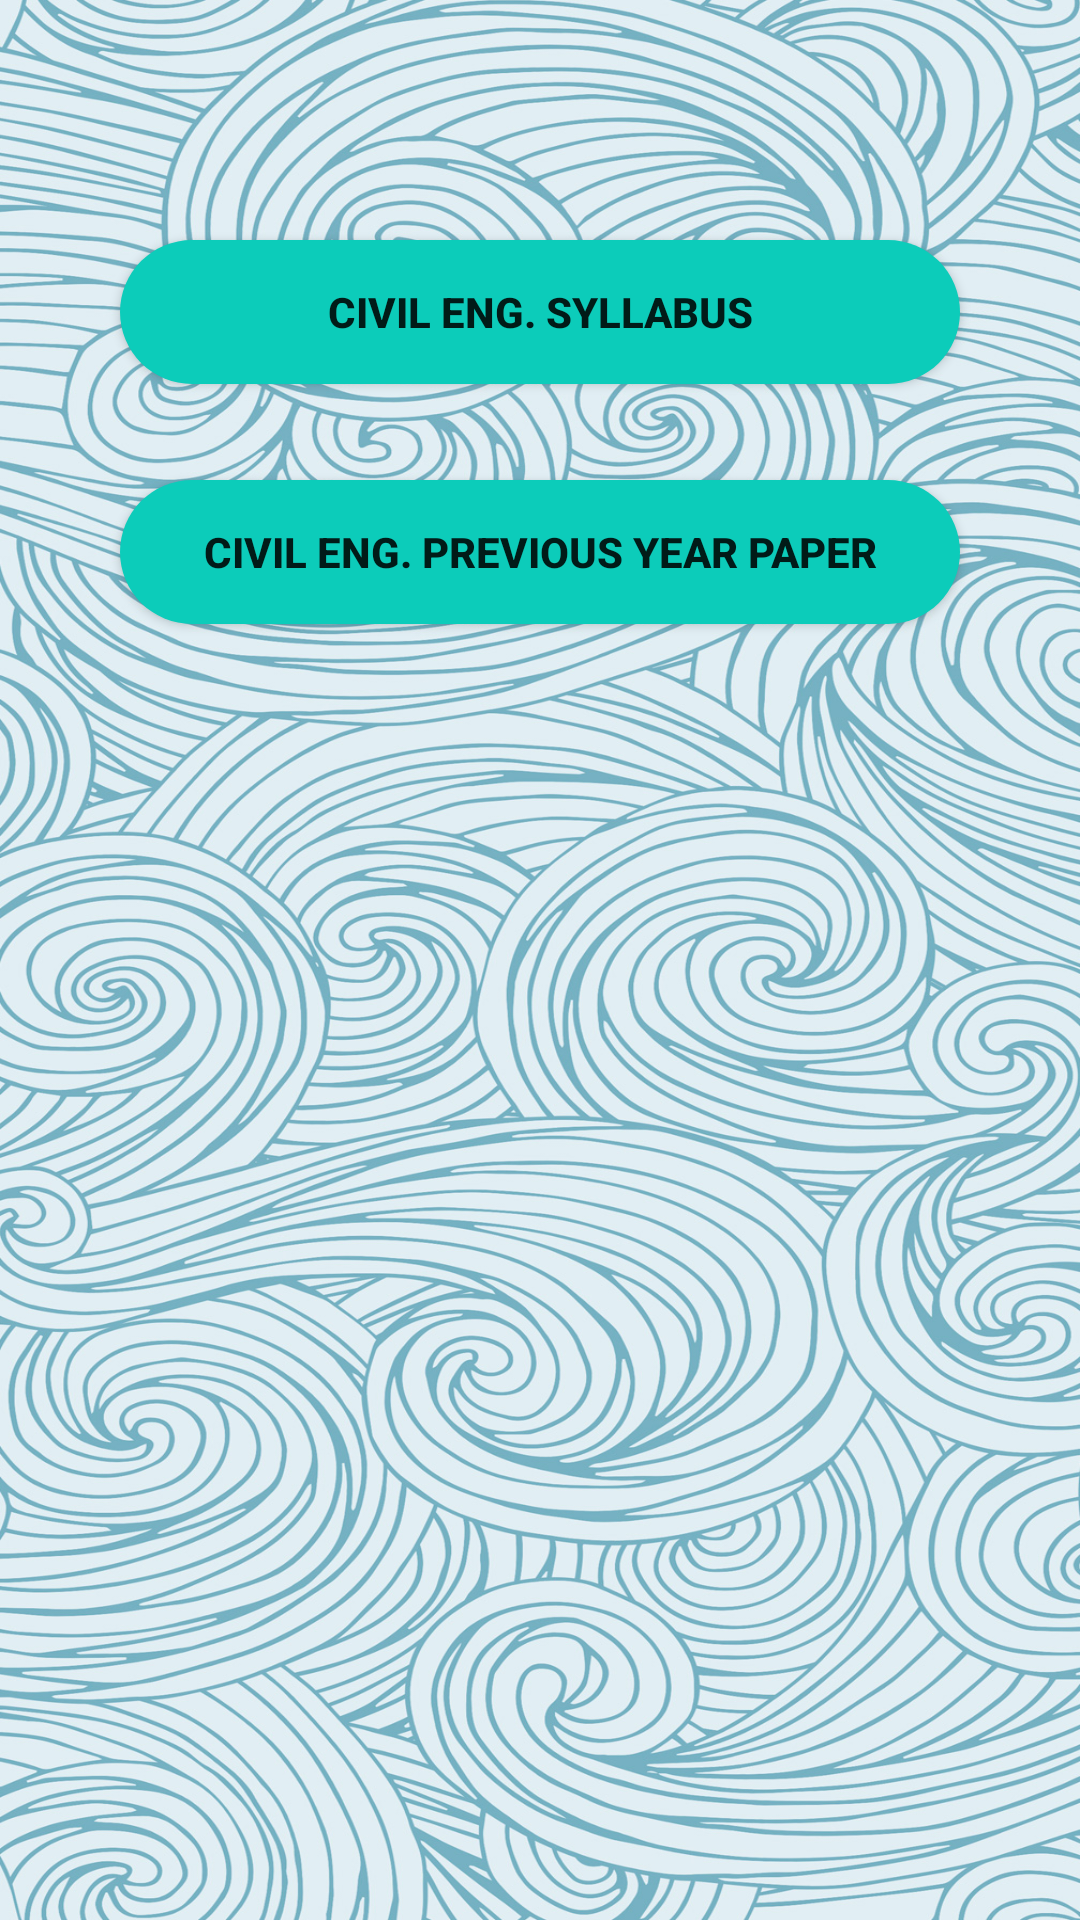

Android layout source for this screen:
<!-- AndroidManifest.xml: application theme Theme.Collegearena -->
<!-- res/layout/activity_cecol.xml -->
<?xml version="1.0" encoding="utf-8"?>
<RelativeLayout xmlns:android="http://schemas.android.com/apk/res/android"
    xmlns:app="http://schemas.android.com/apk/res-auto"
    xmlns:tools="http://schemas.android.com/tools"
    android:layout_width="match_parent"
    android:layout_height="match_parent"
    android:background="@drawable/mb"
    tools:context=".CecolActivity">

    <Button
        android:id="@+id/btn1"
        android:layout_width="330dp"
        android:layout_height="wrap_content"
        android:layout_alignParentStart="true"
        android:layout_alignParentEnd="true"
        android:layout_marginStart="40dp"
        android:layout_marginEnd="40dp"
        android:layout_marginTop="80dp"
        android:text="Civil eng. SYLLABUS"
        android:textStyle="bold"
        android:background="@drawable/rounded_corner"/>

    <Button
        android:id="@+id/btn2"
        android:layout_width="330dp"
        android:layout_height="wrap_content"
        android:layout_alignParentStart="true"
        android:layout_alignParentEnd="true"
        android:layout_marginStart="40dp"
        android:layout_marginEnd="40dp"
        android:layout_marginTop="160dp"
        android:text="civil eng. PREVIOUS YEAR PAPER"
        android:textStyle="bold"
        android:background="@drawable/rounded_corner"/>



</RelativeLayout>
<!-- resources referenced by this layout -->
<resources>
  <!-- drawable mb: jpg bitmap (drawable, 988980 bytes) -->
  <!-- drawable rounded_corner (drawable) -->
  <?xml version="1.0" encoding="utf-8"?>
  <shape android:shape="rectangle" xmlns:android="http://schemas.android.com/apk/res/android">
  
      <corners android:radius="50dp"/>
      <solid android:color="#0CCCBA"/>
  
  </shape>
  <style name="Theme.Collegearena" parent="Theme.MaterialComponents.DayNight.DarkActionBar">
          
          <item name="colorPrimary">@color/teal_700</item>
          <item name="colorPrimaryVariant">@color/purple_700</item>
          <item name="colorOnPrimary">@color/white</item>
          
          <item name="colorSecondary">@color/teal_200</item>
          <item name="colorSecondaryVariant">@color/teal_700</item>
          <item name="colorOnSecondary">@color/black</item>
          
          <item name="android:statusBarColor" tools:targetApi="l">?attr/colorPrimaryVariant</item>
          
      </style>
  <color name="teal_700">#FF018786</color>
  <color name="purple_700">#031A9E</color>
  <color name="white">#FFFFFFFF</color>
  <color name="teal_200">#12E4D0</color>
  <color name="black">#FF000000</color>
</resources>
